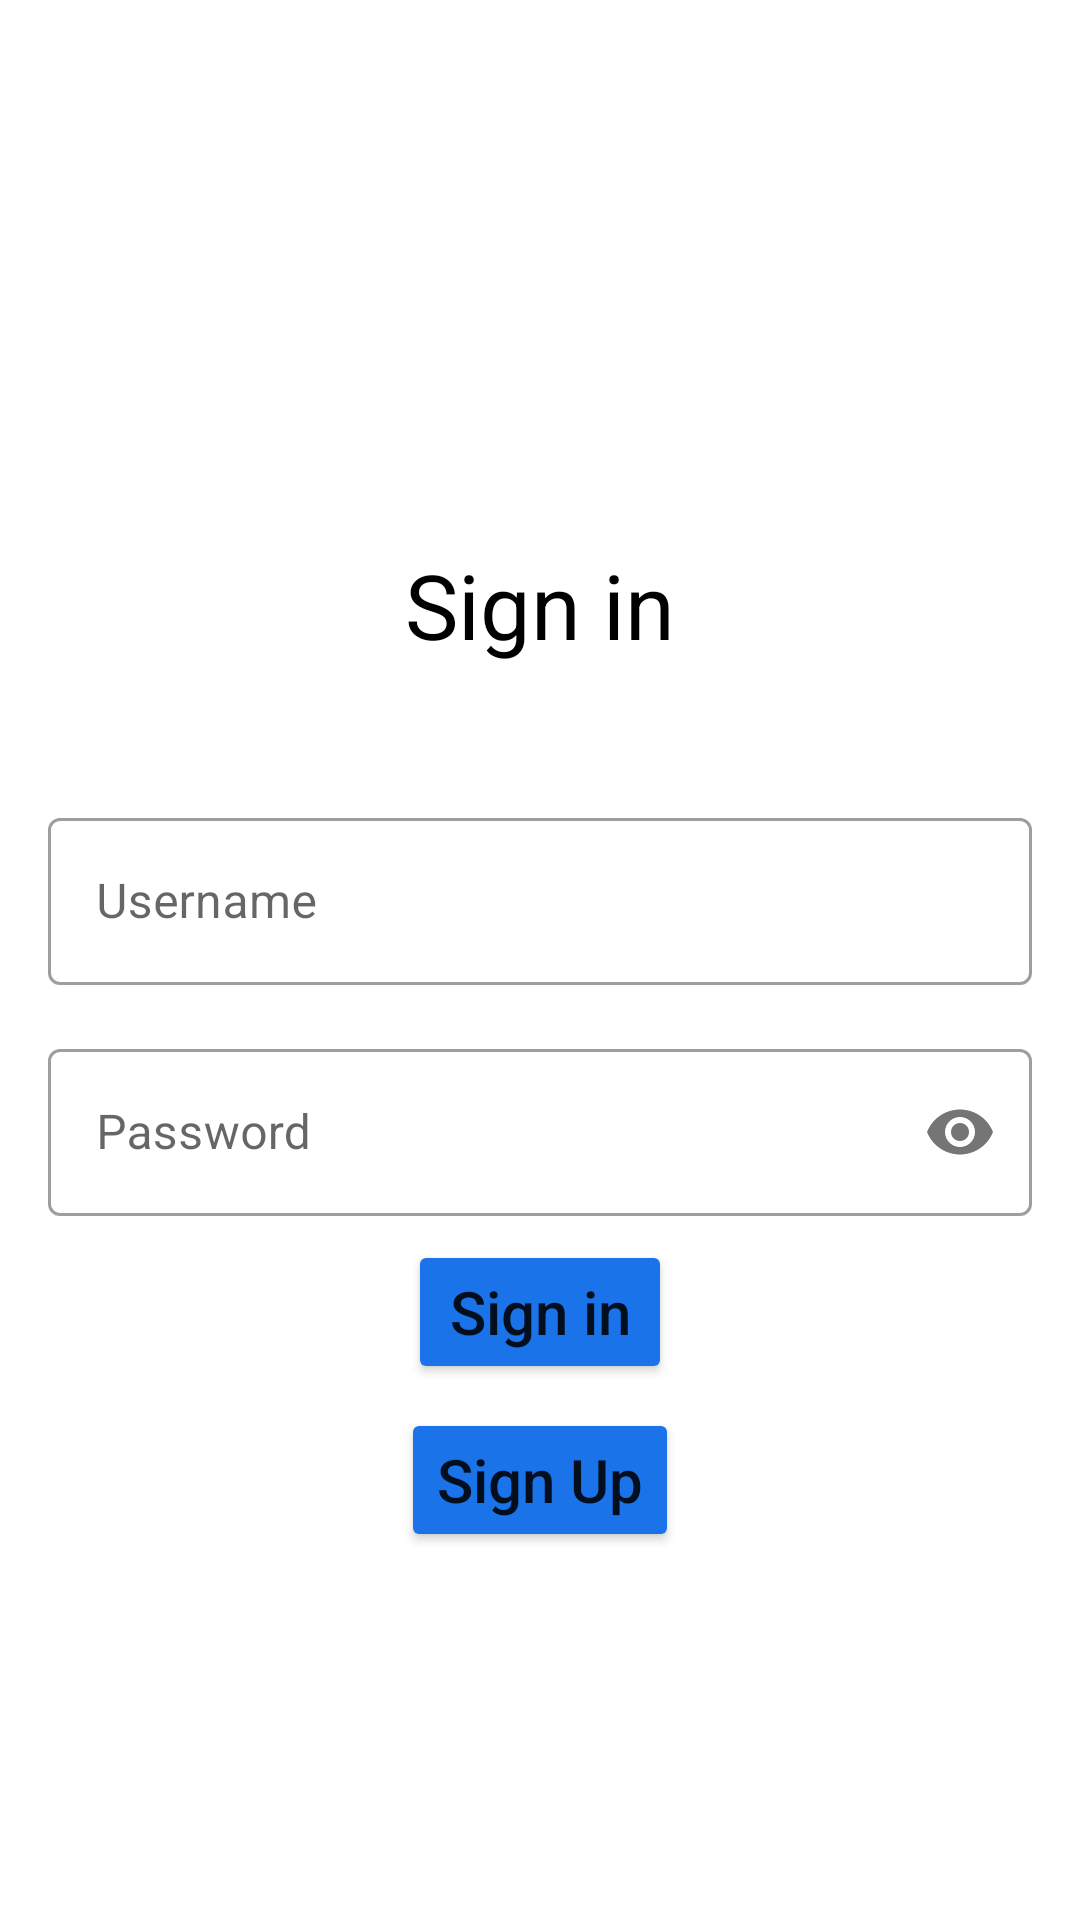

This screen was rendered from an Android layout file. Write that file and the resources it references.
<!-- AndroidManifest.xml: application theme Theme.MaterialComponents.Light.NoActionBar -->
<!-- res/layout/activity_login.xml -->
<?xml version="1.0" encoding="utf-8"?>

<ScrollView xmlns:android="http://schemas.android.com/apk/res/android"
    xmlns:app="http://schemas.android.com/apk/res-auto"
    xmlns:tools="http://schemas.android.com/tools"
    android:layout_width="match_parent"
    android:layout_height="match_parent">

    <androidx.constraintlayout.widget.ConstraintLayout
        android:layout_width="match_parent"
        android:layout_height="match_parent"
        tools:context=".ui.login.LoginActivity">

        <ImageView
            android:id="@+id/imageView2"
            android:layout_width="match_parent"
            android:layout_height="70dp"
            app:layout_constraintBottom_toBottomOf="parent"
            app:layout_constraintEnd_toEndOf="parent"
            app:layout_constraintHorizontal_bias="0.0"
            app:layout_constraintStart_toStartOf="parent"
            app:layout_constraintTop_toTopOf="parent"
            app:layout_constraintVertical_bias="0.249"
            app:srcCompat="@drawable/google_logo" />


        <TextView
            android:id="@+id/textView"
            android:layout_width="wrap_content"
            android:layout_height="wrap_content"
            android:text="Sign in"
            android:textColor="@color/black"
            android:textSize="30sp"
            app:layout_constraintEnd_toEndOf="parent"
            app:layout_constraintStart_toStartOf="parent"
            app:layout_constraintTop_toBottomOf="@+id/imageView2" />

        <TextView
            android:id="@+id/textView2"
            android:layout_width="wrap_content"
            android:layout_height="wrap_content"
            android:layout_marginTop="8dp"
            android:clickable="true"
            android:textAppearance="@style/TextAppearance.AppCompat.Large"
            android:textColor="@color/black"
            android:textSize="16sp"
            app:layout_constraintEnd_toEndOf="parent"
            app:layout_constraintStart_toStartOf="parent"
            app:layout_constraintTop_toBottomOf="@+id/textView" />

        <com.google.android.material.textfield.TextInputLayout
            android:id="@+id/textField"
            style="@style/Widget.MaterialComponents.TextInputLayout.OutlinedBox"
            android:layout_width="match_parent"
            android:layout_height="wrap_content"
            android:layout_marginStart="16dp"
            android:layout_marginTop="16dp"
            android:layout_marginEnd="16dp"
            android:hint="@string/username"
            app:layout_constraintEnd_toEndOf="parent"
            app:layout_constraintStart_toStartOf="parent"
            app:layout_constraintTop_toBottomOf="@+id/textView2"
            tools:ignore="MissingConstraints">

            <com.google.android.material.textfield.TextInputEditText
                android:id="@+id/name"
                android:layout_width="match_parent"
                android:layout_height="wrap_content" />
        </com.google.android.material.textfield.TextInputLayout>

        <com.google.android.material.textfield.TextInputLayout
            android:id="@+id/textField1"
            style="@style/Widget.MaterialComponents.TextInputLayout.OutlinedBox"
            android:layout_width="match_parent"
            android:layout_height="wrap_content"
            android:layout_marginStart="16dp"
            android:layout_marginTop="16dp"
            android:layout_marginEnd="16dp"
            android:hint="@string/password"
            app:layout_constraintEnd_toEndOf="parent"
            app:layout_constraintStart_toStartOf="parent"
            app:layout_constraintTop_toBottomOf="@+id/textField"
            app:passwordToggleEnabled="true"
            tools:ignore="MissingConstraints">

            <com.google.android.material.textfield.TextInputEditText
                android:id="@+id/password"
                android:layout_width="match_parent"
                android:layout_height="wrap_content"
                android:inputType="textPassword" />

        </com.google.android.material.textfield.TextInputLayout>

        <Button
            android:id="@+id/signin"
            android:layout_width="wrap_content"
            android:layout_height="wrap_content"
            android:layout_marginTop="8dp"
            android:backgroundTint="#1a73e8"
            android:text="@string/sign_in"
            android:textIsSelectable="true"
            android:textSize="20sp"
            app:layout_constraintEnd_toEndOf="parent"
            app:layout_constraintStart_toStartOf="parent"
            app:layout_constraintTop_toBottomOf="@+id/textField1" />

        <Button
            android:id="@+id/signUp"
            android:layout_width="wrap_content"
            android:layout_height="wrap_content"
            android:layout_marginTop="8dp"
            android:backgroundTint="#1a73e8"
            android:text="@string/sign_up"
            android:textIsSelectable="true"
            android:textSize="20sp"
            app:layout_constraintEnd_toEndOf="parent"
            app:layout_constraintStart_toStartOf="parent"
            app:layout_constraintTop_toBottomOf="@+id/signin" />
    </androidx.constraintlayout.widget.ConstraintLayout>
</ScrollView>
<!-- resources referenced by this layout -->
<resources>
  <string name="password">Password</string>
  <string name="sign_in">Sign in</string>
  <string name="sign_up">Sign Up</string>
  <string name="username">Username</string>
  <!-- not gathered from this repository: default colours our renderer supplied (Android Studio template values) -->
  <color name="black">#FF000000</color>
</resources>
